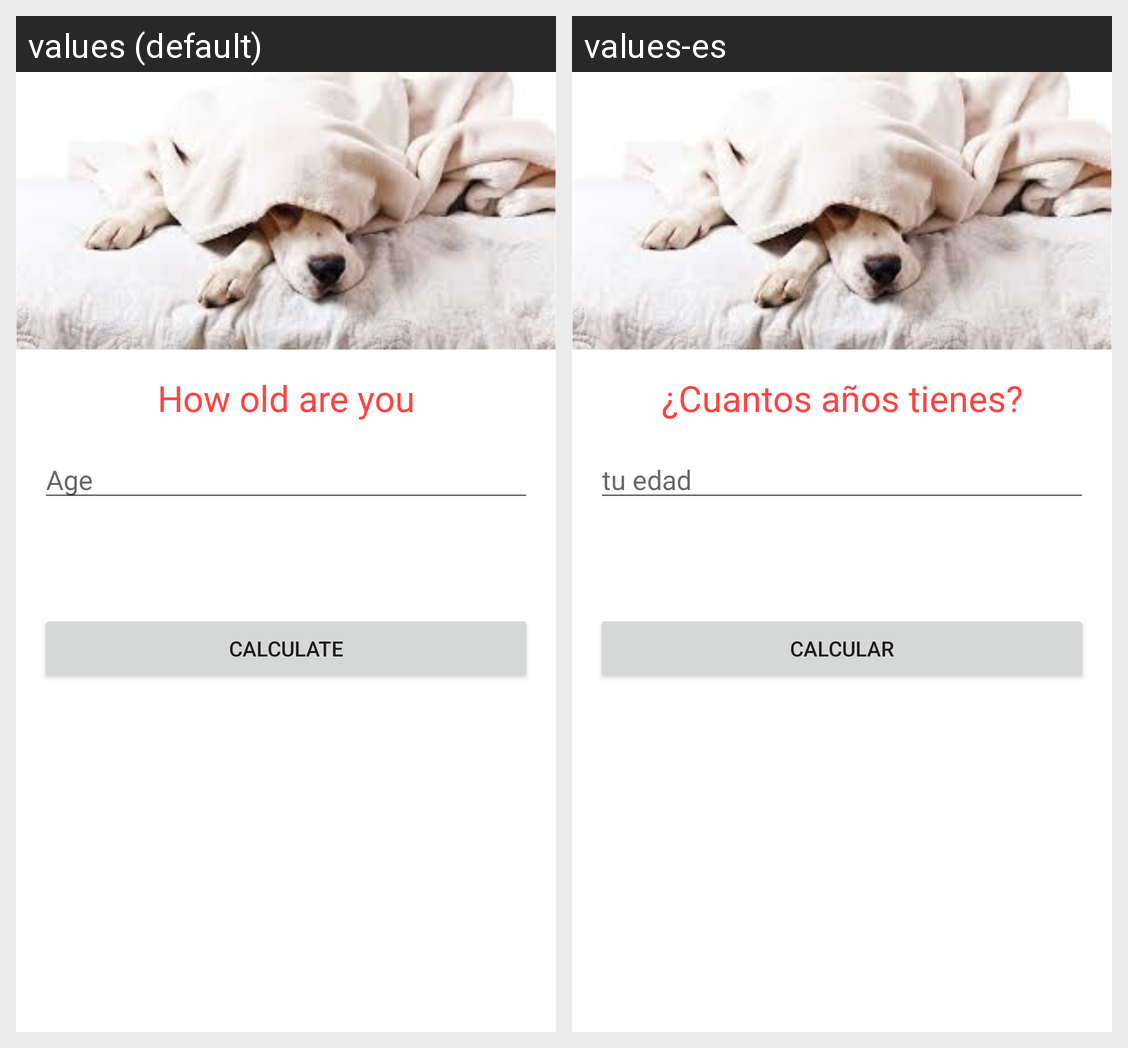

Translations of the strings shown on this Android screen, per locale in the grid:
Android screen res/layout/activity_main.xml rendered under 2 locales, left to right: values (default), values-es. Device: Nexus 5 (rendered at 1080×1920; each locale shown at half size, 540×960, under a caption strip naming it); theme Theme.MiEdadCanina.
Strings drawn on this screen, with the default value and each locale's value (text and hints the layout hard-codes, and strings that could not be matched under every locale, appear in the picture but are not listed):

how_old_are_you
  values: How old are you
  values-es: ¿Cuantos años tienes?

your_age
  values: Age
  values-es: tu edad

calculate
  values: Calculate
  values-es: Calcular
